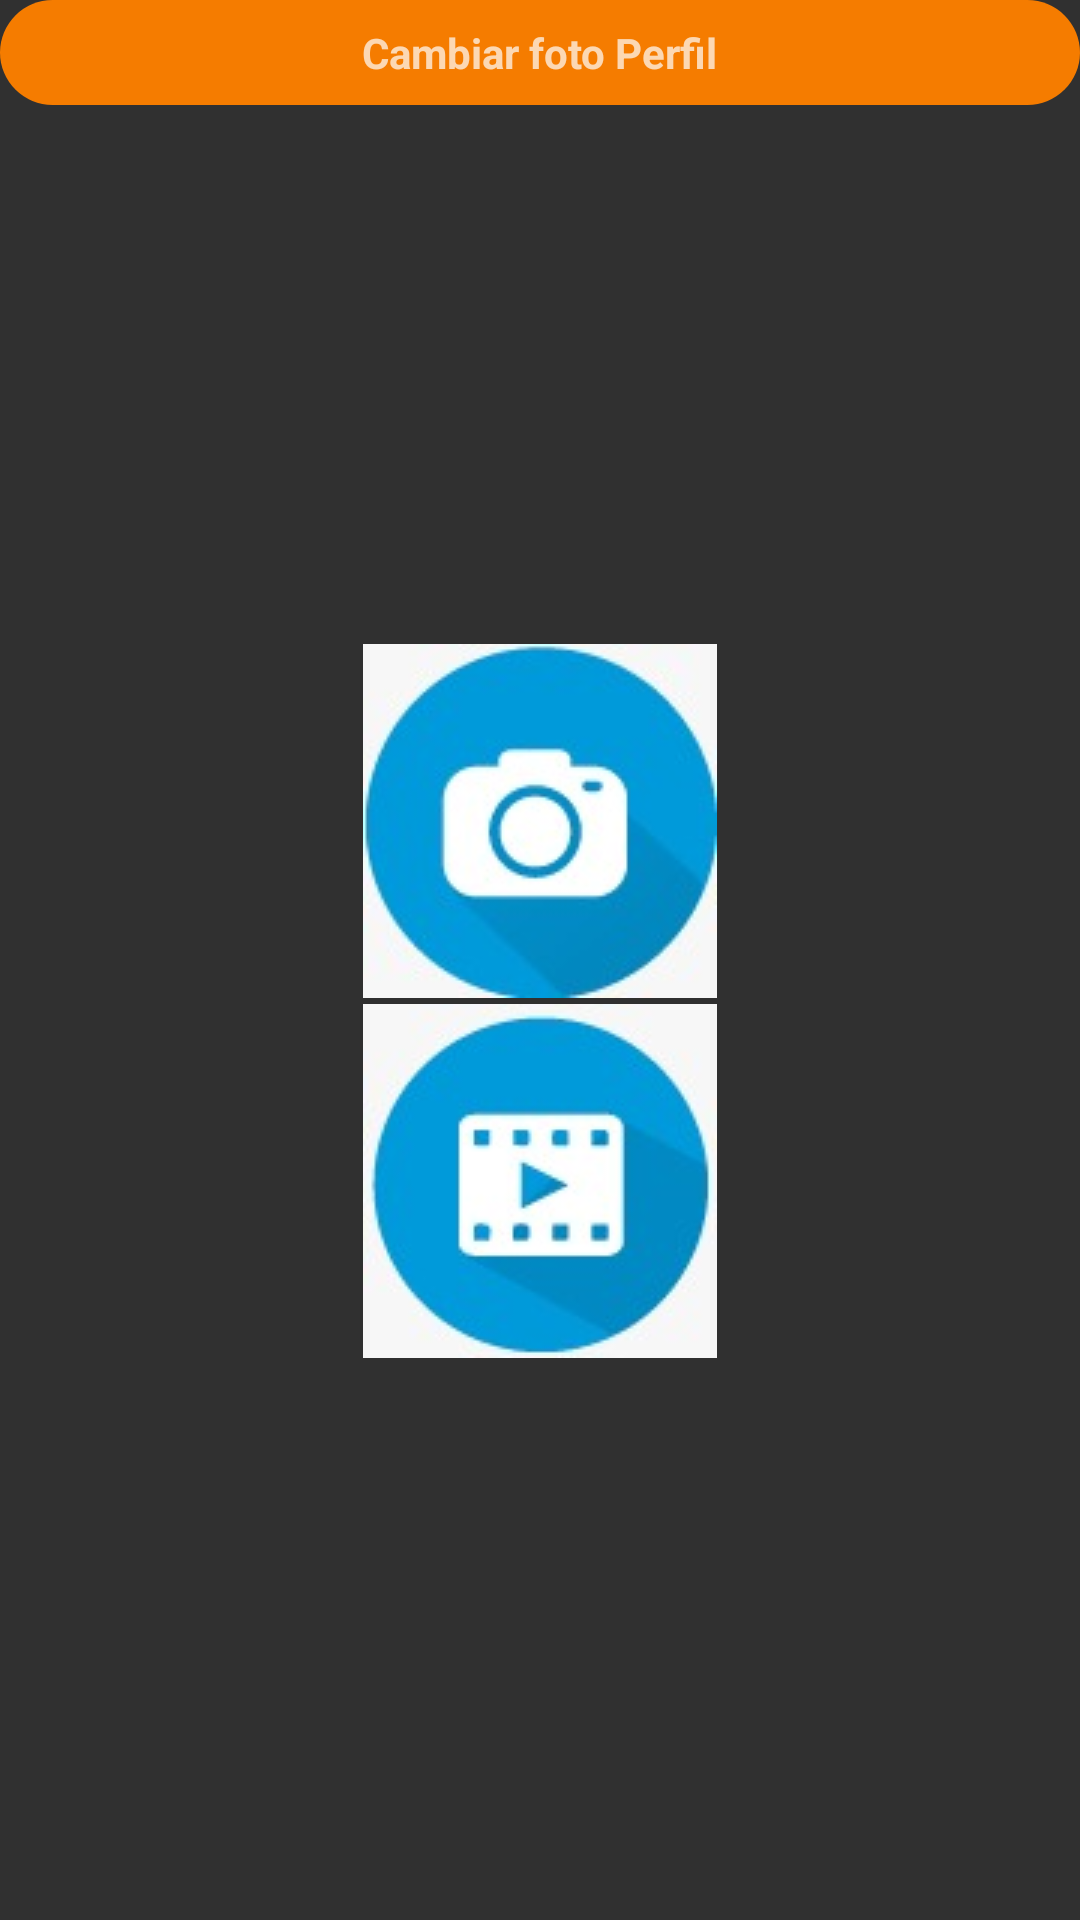

Here is an Android app screen rendered from its layout file. Give the layout XML and the strings, colors and styles it references.
<!-- AndroidManifest.xml: application theme Theme.Design.NoActionBar -->
<!-- res/layout/capture_photo_new_user.xml -->
<?xml version="1.0" encoding="utf-8"?>
<androidx.constraintlayout.widget.ConstraintLayout xmlns:android="http://schemas.android.com/apk/res/android"
    xmlns:app="http://schemas.android.com/apk/res-auto"
    xmlns:tools="http://schemas.android.com/tools"
    android:layout_width="wrap_content"
    android:layout_height="wrap_content"
    android:background="@drawable/fondosiluetas">

    <androidx.constraintlayout.widget.ConstraintLayout
        android:id="@+id/constraintLayout10"
        android:layout_width="0dp"
        android:layout_height="wrap_content"
        android:background="@drawable/background_menu"
        app:layout_constraintEnd_toEndOf="parent"
        app:layout_constraintStart_toStartOf="parent"
        app:layout_constraintTop_toTopOf="parent">

        <TextView
            android:id="@+id/textView5"
            android:layout_width="wrap_content"
            android:layout_height="wrap_content"
            android:layout_marginStart="16dp"
            android:layout_marginLeft="16dp"
            android:layout_marginTop="8dp"
            android:layout_marginEnd="16dp"
            android:layout_marginRight="16dp"
            android:layout_marginBottom="8dp"
            android:text="Cambiar foto Perfil"
            android:textStyle="bold"
            app:layout_constraintBottom_toBottomOf="parent"
            app:layout_constraintEnd_toEndOf="parent"
            app:layout_constraintStart_toStartOf="parent"
            app:layout_constraintTop_toTopOf="parent" />
    </androidx.constraintlayout.widget.ConstraintLayout>

    <androidx.constraintlayout.widget.ConstraintLayout
        android:layout_width="wrap_content"
        android:layout_height="wrap_content"
        app:layout_constraintBottom_toBottomOf="parent"
        app:layout_constraintEnd_toEndOf="@+id/constraintLayout10"
        app:layout_constraintStart_toStartOf="@+id/constraintLayout10"
        app:layout_constraintTop_toBottomOf="@+id/constraintLayout10">


        <androidx.constraintlayout.widget.ConstraintLayout
            android:id="@+id/captureProfileFileConstraintLayout"
            android:layout_width="wrap_content"
            android:layout_height="wrap_content"
            android:layout_marginStart="16dp"
            android:layout_marginLeft="16dp"
            android:layout_marginEnd="16dp"
            android:layout_marginRight="16dp"
            android:layout_marginBottom="16dp"
            android:visibility="visible"
            app:layout_constraintBottom_toBottomOf="parent"
            app:layout_constraintEnd_toEndOf="parent"
            app:layout_constraintStart_toStartOf="parent"
            app:layout_constraintTop_toTopOf="parent">

            <ImageView
                android:id="@+id/takePictureImageView"
                android:layout_width="wrap_content"
                android:layout_height="wrap_content"
                android:layout_marginTop="8dp"
                app:layout_constraintEnd_toEndOf="parent"
                app:layout_constraintStart_toStartOf="parent"
                app:layout_constraintTop_toTopOf="parent"
                app:srcCompat="@drawable/photos" />

            <ImageView
                android:id="@+id/galleryImageView"
                android:layout_width="wrap_content"
                android:layout_height="wrap_content"
                android:layout_marginTop="2dp"
                app:layout_constraintEnd_toEndOf="parent"
                app:layout_constraintStart_toStartOf="parent"
                app:layout_constraintTop_toBottomOf="@+id/takePictureImageView"
                app:srcCompat="@drawable/video_post" />

        </androidx.constraintlayout.widget.ConstraintLayout>

    </androidx.constraintlayout.widget.ConstraintLayout>


</androidx.constraintlayout.widget.ConstraintLayout>
<!-- resources referenced by this layout -->
<resources>
  <!-- drawable background_menu (drawable) -->
  <?xml version="1.0" encoding="utf-8"?>
  <shape xmlns:android="http://schemas.android.com/apk/res/android"
      android:shape="rectangle">
  
      <solid android:color="@color/colorPrimary" />
      <corners android:radius="30dp" />
  </shape>
  <!-- drawable photos: jpeg bitmap (drawable, 4942 bytes) -->
  <!-- drawable video_post: jpeg bitmap (drawable, 4591 bytes) -->
  <color name="colorPrimary">#F57C00</color>
</resources>
